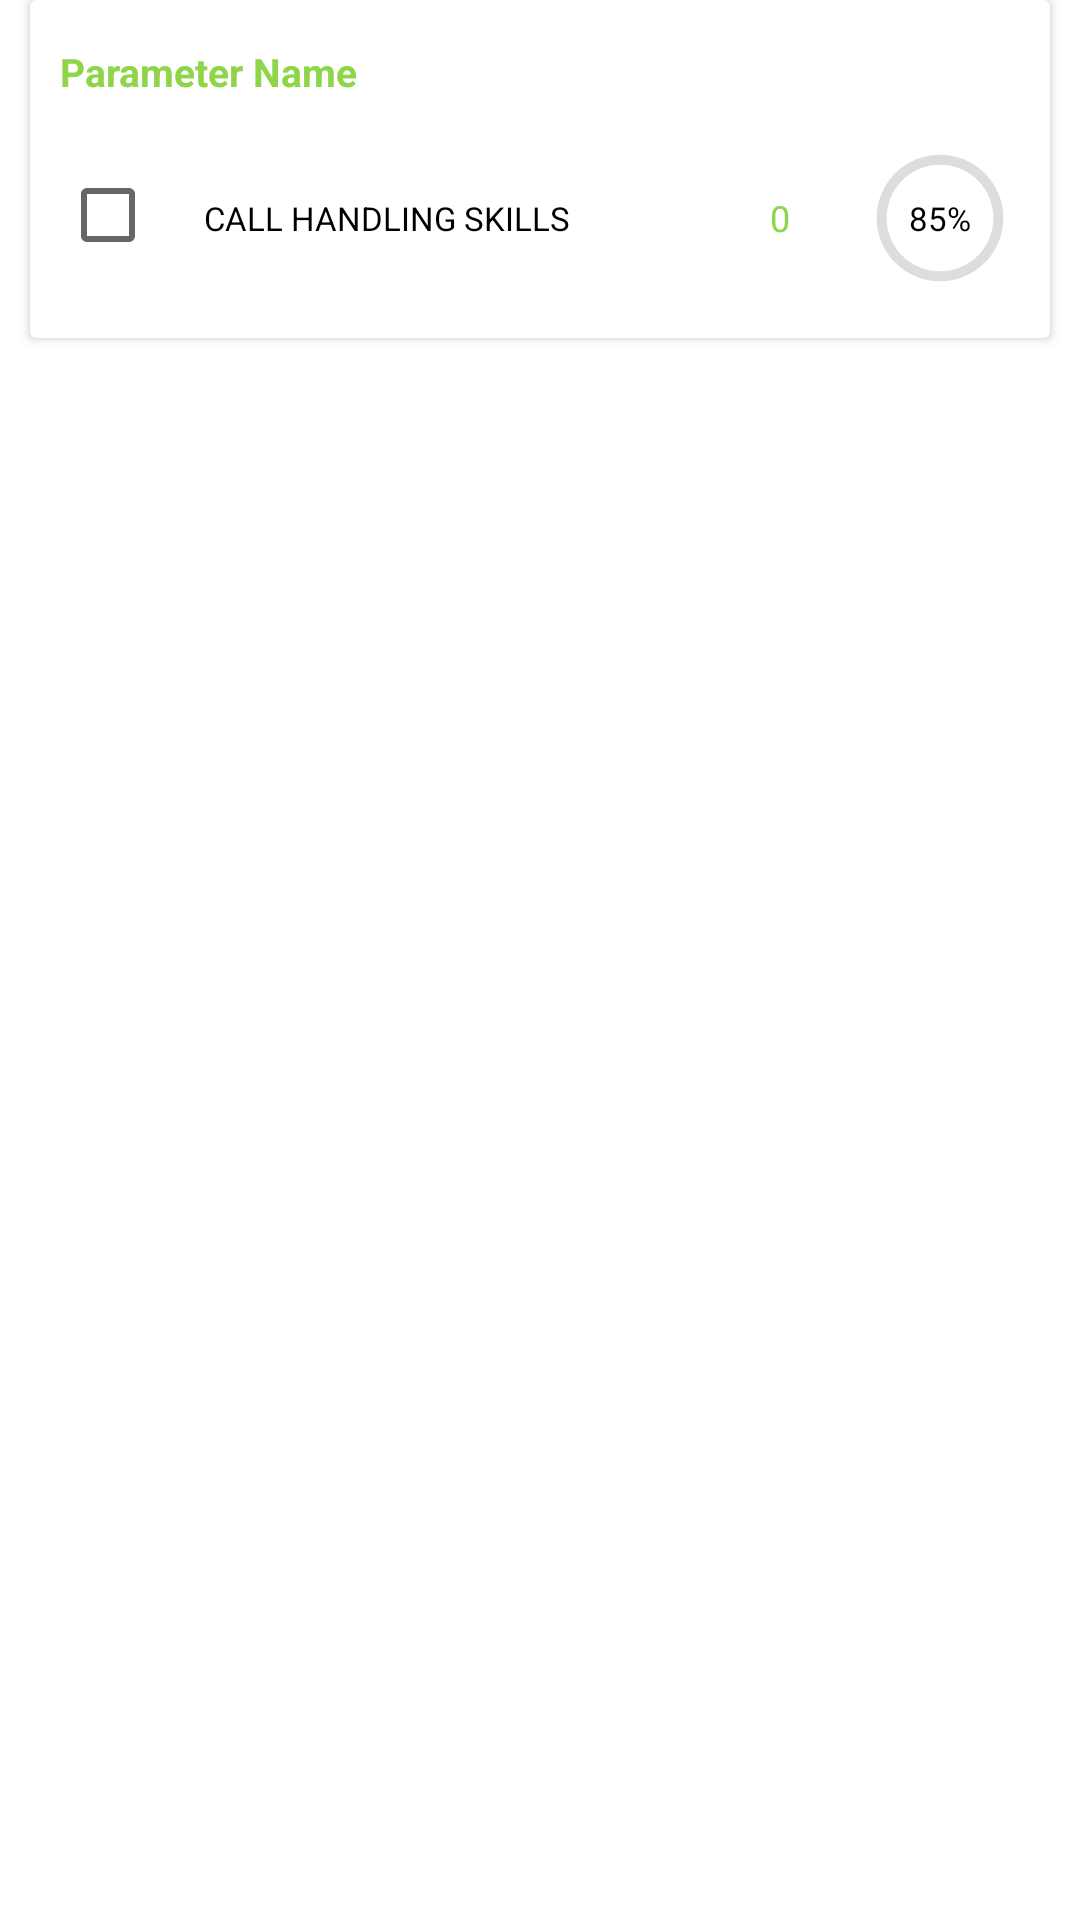

Layout XML and referenced resources for this Android screen:
<!-- AndroidManifest.xml: application theme Theme.QAuditTool -->
<!-- res/layout/plan_of_action_parameter_view.xml -->
<?xml version="1.0" encoding="utf-8"?>
<RelativeLayout xmlns:android="http://schemas.android.com/apk/res/android"
    xmlns:app="http://schemas.android.com/apk/res-auto"
    android:orientation="vertical"
    android:layout_width="match_parent"
    android:layout_height="match_parent">

    <androidx.cardview.widget.CardView
        android:layout_width="match_parent"
        android:layout_height="wrap_content"
        android:layout_marginBottom="10dp"
        android:layout_marginStart="10dp"
        android:layout_marginEnd="10dp">
        <LinearLayout
            android:layout_width="match_parent"
            android:layout_height="wrap_content"
            android:orientation="vertical">

            <TextView
                android:id="@+id/tvParameterNameNew"
                android:layout_width="match_parent"
                android:layout_height="wrap_content"
                android:text="Parameter Name"
                android:textColor="@color/purple_500"
                android:textSize="13sp"
                android:textStyle="bold"
                android:layout_marginStart="10dp"
                android:layout_marginEnd="10dp"
                android:layout_marginTop="15dp"/>

            <LinearLayout
                android:layout_width="match_parent"
                android:layout_height="wrap_content"
                android:orientation="horizontal"
                android:weightSum="3"
                android:layout_margin="10dp">

                <LinearLayout
                    android:layout_width="0dp"
                    android:layout_weight="2"
                    android:layout_height="wrap_content"
                    android:orientation="horizontal">

                    <CheckBox
                        android:id="@+id/checkBoxNew1"
                        android:layout_width="wrap_content"
                        android:layout_height="wrap_content"/>

                    <TextView
                        android:id="@+id/tvParameterNamePOA"
                        android:layout_width="match_parent"
                        android:layout_height="60dp"
                        android:gravity="center_vertical"
                        android:text="CALL HANDLING SKILLS"
                        android:textSize="11sp"
                        android:textColor="#000"/>

                </LinearLayout>

                <TextView
                    android:id="@+id/tvScoreParameter"
                    android:layout_width="0dp"
                    android:layout_weight="0.5"
                    android:layout_height="60dp"
                    android:text="0"
                    android:gravity="center"
                    android:textSize="12sp"
                    android:textColor="@color/purple_500"
                    />

                <RelativeLayout
                    android:layout_width="0dp"
                    android:layout_weight="0.5"
                    android:layout_height="60dp">
                    <ProgressBar
                        android:id="@+id/progressBarNew85"
                        android:indeterminateOnly="false"
                        android:progressDrawable="@drawable/circle_green"
                        android:layout_width="match_parent"
                        android:layout_height="match_parent" />

                    <TextView
                        android:id="@+id/tvScoreParameterNew"
                        android:layout_width="wrap_content"
                        android:layout_height="wrap_content"
                        android:layout_centerInParent="true"
                        android:text="85%"
                        android:textColor="#000"
                        android:textSize="11sp" />

                </RelativeLayout>

            </LinearLayout>

            <com.google.android.material.textfield.TextInputLayout
                android:visibility="gone"
                android:id="@+id/remarkLayoutNew1"
                android:layout_width="match_parent"
                android:hint="@string/write_here"
                app:endIconMode="clear_text"
                android:layout_marginStart="10dp"
                android:layout_marginEnd="10dp"
                android:layout_marginBottom="15dp"
                style="@style/Widget.MaterialComponents.TextInputLayout.OutlinedBox"
                android:layout_height="wrap_content">

                <com.google.android.material.textfield.TextInputEditText
                    android:layout_width="match_parent"
                    android:layout_height="wrap_content"
                    android:textSize="13sp"
                    android:textColor="#000"
                    android:inputType="textMultiLine"/>
            </com.google.android.material.textfield.TextInputLayout>

            <Button
                android:visibility="gone"
                android:id="@+id/btnSavePlanOfAction"
                android:layout_width="match_parent"
                android:layout_height="wrap_content"
                android:text="@string/save"
                android:background="#A7F1C6"
                android:layout_margin="10dp"
                android:textSize="13sp"/>

        </LinearLayout>
    </androidx.cardview.widget.CardView>

</RelativeLayout>
<!-- resources referenced by this layout -->
<resources>
  <color name="purple_500">#8ED549</color>
  <!-- drawable circle_green (drawable) -->
  <?xml version="1.0" encoding="utf-8"?>
  <layer-list xmlns:android="http://schemas.android.com/apk/res/android">
      <item>
          <shape
              android:shape="ring"
              android:thicknessRatio="16"
              android:useLevel="false">
              <solid android:color="#DDD" />
          </shape>
      </item>
      <item>
          <rotate
              android:fromDegrees="270"
              android:toDegrees="270">
              <shape
                  android:shape="ring"
                  android:thicknessRatio="16"
                  android:useLevel="true">
                  <gradient
                      android:endColor="#4CAF50"
                      android:centerColor="#4CAF50"
                      android:startColor="#4CAF50"
                      android:type="sweep" />
              </shape>
          </rotate>
      </item>
  </layer-list>
  <string name="save">Save</string>
  <string name="write_here">Write Plan of Action</string>
  <style name="Theme.QAuditTool" parent="Theme.MaterialComponents.DayNight.DarkActionBar">
          
          <item name="colorPrimary">@color/purple_500</item>
          <item name="colorPrimaryVariant">@color/purple_700</item>
          <item name="colorOnPrimary">@color/white</item>
          
          <item name="colorSecondary">@color/teal_200</item>
          <item name="colorSecondaryVariant">@color/teal_700</item>
          <item name="colorOnSecondary">@color/black</item>
          
          <item name="android:statusBarColor" tools:targetApi="l">?attr/colorPrimaryVariant</item>
          
      </style>
  <color name="purple_700">#96E647</color>
  <color name="white">#FFFFFFFF</color>
  <color name="teal_200">#FF03DAC5</color>
  <color name="teal_700">#FF018786</color>
  <color name="black">#FF000000</color>
</resources>
